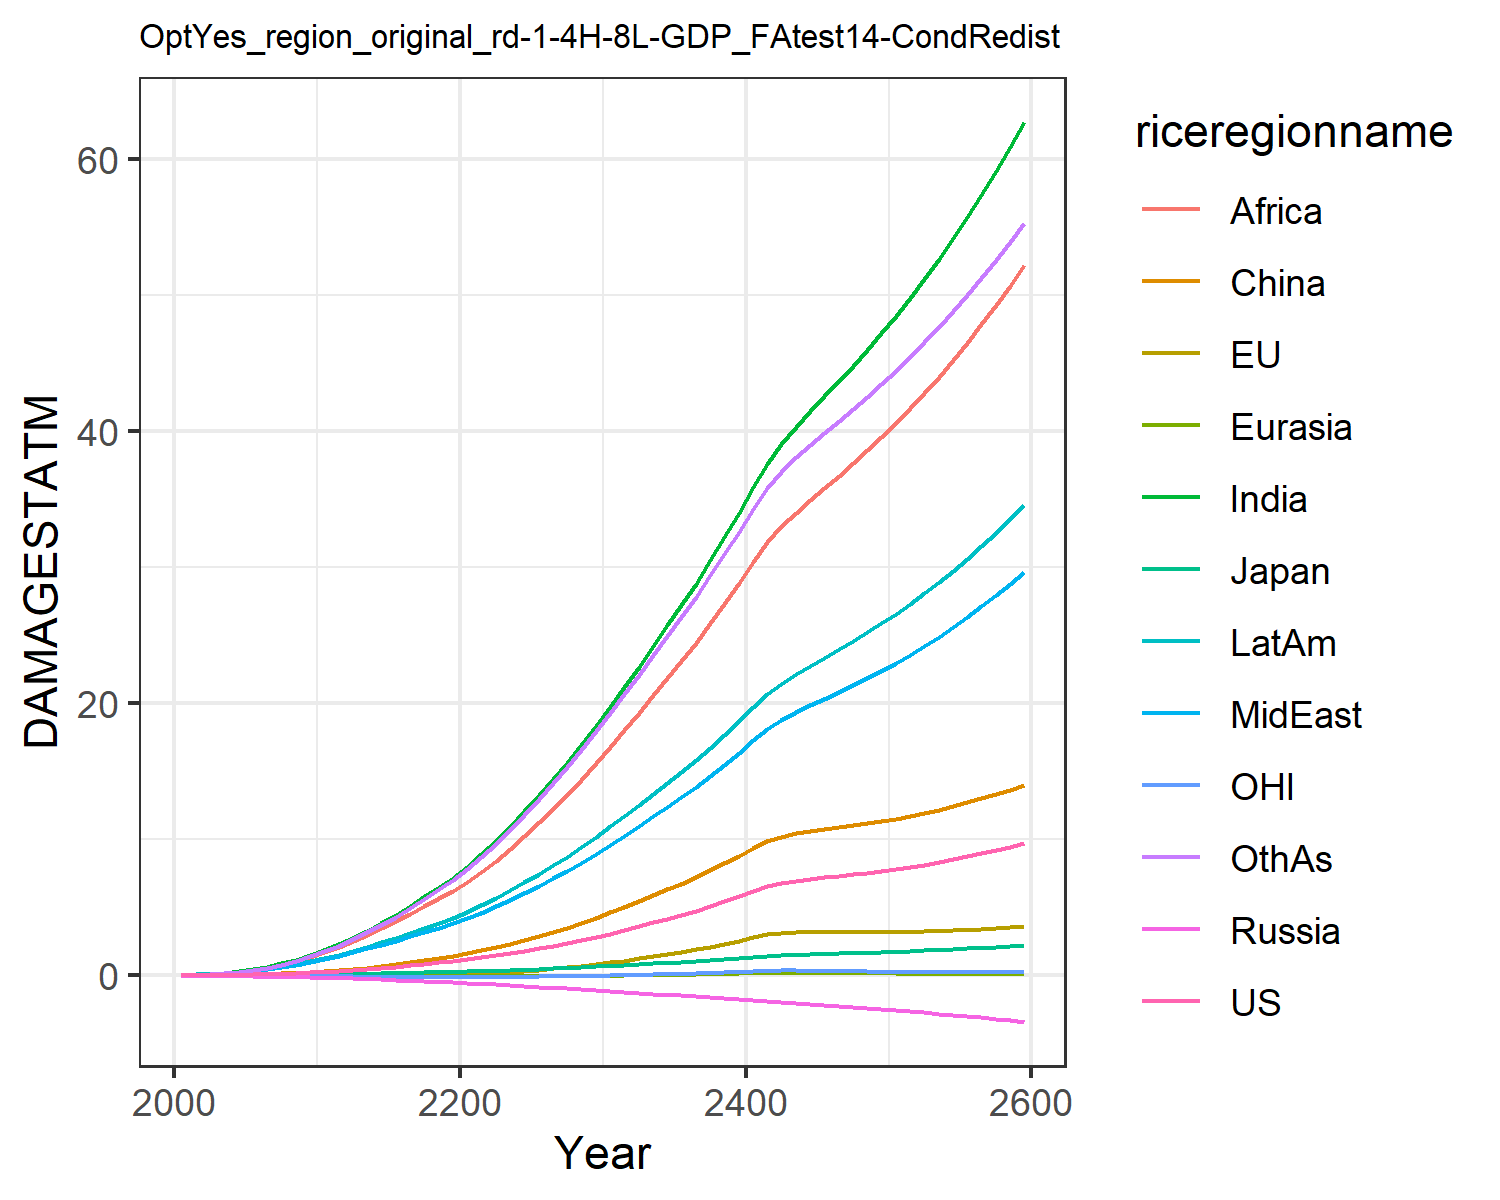

Values plotted in this chart, from the file beside it:
0.007489828632287781, -0.017586744215375316, 0.007208811494676664, -0.012941089953060723, -0.0015862571290786527, 0.00395249353461779, 0.02779970990191068, 0.024510132965707344, 0.013729996643657434, 0.03857323299399042, -0.00774089296447859, 0.02544471575535427
0.0133, -0.02482, 0.01018, -0.02089, -0.002472, 0.01169, 0.06234, 0.04953, 0.03101, 0.07186, -0.01187, 0.04791
0.02254, -0.0344, 0.01445, -0.03027, -0.003895, 0.02105, 0.1166, 0.08919, 0.06426, 0.1219, -0.01723, 0.09169
0.03553, -0.04455, 0.01925, -0.04126, -0.005703, 0.03476, 0.2003, 0.1481, 0.1225, 0.1922, -0.02331, 0.1624
0.05255, -0.05471, 0.0239, -0.05382, -0.007853, 0.05303, 0.3169, 0.228, 0.2138, 0.2815, -0.0297, 0.2646
0.07386, -0.06394, 0.02983, -0.06802, -0.01028, 0.0762, 0.4652, 0.3264, 0.338, 0.3877, -0.03596, 0.3986
0.1001, -0.07181, 0.03715, -0.0838, -0.01297, 0.1058, 0.6489, 0.4472, 0.4981, 0.5146, -0.04196, 0.5693
0.1323, -0.07814, 0.04532, -0.1008, -0.01586, 0.1424, 0.8783, 0.5975, 0.7109, 0.6655, -0.04785, 0.7878
0.1712, -0.08246, 0.05425, -0.1186, -0.01887, 0.1863, 1.155, 0.7811, 0.9858, 0.8412, -0.05348, 1.06
0.2176, -0.08434, 0.06395, -0.1371, -0.02191, 0.238, 1.484, 1.003, 1.334, 1.043, -0.05872, 1.393
0.2698, -0.08503, 0.0757, -0.1602, -0.02532, 0.3013, 1.861, 1.234, 1.712, 1.268, -0.06443, 1.771
0.3261, -0.08457, 0.08992, -0.1892, -0.02918, 0.3796, 2.282, 1.453, 2.092, 1.512, -0.07061, 2.187
0.395, -0.08119, 0.1071, -0.2229, -0.03321, 0.4686, 2.762, 1.712, 2.511, 1.797, -0.0772, 2.643
0.4711, -0.07318, 0.1256, -0.2588, -0.03706, 0.5718, 3.292, 1.985, 2.972, 2.103, -0.08289, 3.154
0.5518, -0.06168, 0.1451, -0.2962, -0.04071, 0.6857, 3.858, 2.266, 3.46, 2.423, -0.08783, 3.705
0.6384, -0.04634, 0.1657, -0.3354, -0.04411, 0.8113, 4.456, 2.554, 3.973, 2.757, -0.09205, 4.297
0.736, -0.0248, 0.1885, -0.3774, -0.04706, 0.9542, 5.111, 2.868, 4.523, 3.117, -0.09519, 4.941
0.8444, 0.003256, 0.2134, -0.4222, -0.04945, 1.114, 5.812, 3.199, 5.105, 3.5, -0.09714, 5.634
0.95, 0.03051, 0.2377, -0.4667, -0.05179, 1.273, 6.502, 3.516, 5.666, 3.873, -0.0991, 6.32
1.056, 0.05824, 0.2621, -0.5118, -0.05402, 1.434, 7.186, 3.822, 6.211, 4.24, -0.1008, 6.999
1.18, 0.09701, 0.2903, -0.5605, -0.05535, 1.625, 7.989, 4.19, 6.848, 4.672, -0.1008, 7.798
1.32, 0.1464, 0.322, -0.6118, -0.05574, 1.844, 8.914, 4.616, 7.576, 5.167, -0.09878, 8.712
1.468, 0.2016, 0.3553, -0.6644, -0.05548, 2.078, 9.894, 5.065, 8.396, 5.689, -0.0956, 9.679
1.625, 0.2636, 0.3906, -0.7185, -0.05445, 2.329, 10.92, 5.534, 9.272, 6.24, -0.09109, 10.7
1.8, 0.3387, 0.4296, -0.7757, -0.05193, 2.61, 12.04, 6.051, 10.23, 6.838, -0.08394, 11.8
1.994, 0.4266, 0.4721, -0.8353, -0.04788, 2.918, 13.24, 6.604, 11.25, 7.478, -0.07417, 12.97
2.179, 0.5091, 0.5131, -0.8938, -0.04425, 3.217, 14.42, 7.141, 12.25, 8.105, -0.06549, 14.13
2.362, 0.5906, 0.554, -0.9525, -0.04067, 3.514, 15.61, 7.677, 13.26, 8.735, -0.05712, 15.28
2.577, 0.6949, 0.6012, -1.016, -0.03441, 3.859, 16.92, 8.278, 14.38, 9.437, -0.04406, 16.56
2.819, 0.8193, 0.6535, -1.082, -0.02567, 4.245, 18.33, 8.931, 15.58, 10.2, -0.02676, 17.92
3.067, 0.9501, 0.7066, -1.148, -0.01573, 4.637, 19.75, 9.59, 16.79, 10.96, -0.00765, 19.29
3.32, 1.087, 0.7599, -1.212, -0.004506, 5.032, 21.17, 10.25, 18, 11.72, 0.0134, 20.66
3.597, 1.243, 0.8176, -1.278, 0.00938, 5.46, 22.67, 10.95, 19.27, 12.52, 0.03881, 22.08
3.894, 1.416, 0.8789, -1.345, 0.02566, 5.916, 24.23, 11.69, 20.59, 13.36, 0.06807, 23.56
4.17, 1.573, 0.9364, -1.411, 0.04007, 6.338, 25.72, 12.39, 21.85, 14.16, 0.09369, 24.97
4.437, 1.721, 0.9923, -1.476, 0.05355, 6.744, 27.18, 13.07, 23.08, 14.95, 0.1174, 26.33
4.746, 1.902, 1.056, -1.544, 0.07144, 7.209, 28.78, 13.83, 24.43, 15.82, 0.1485, 27.82
5.088, 2.11, 1.126, -1.615, 0.09297, 7.72, 30.49, 14.65, 25.86, 16.74, 0.1855, 29.39
5.441, 2.326, 1.197, -1.687, 0.1158, 8.244, 32.22, 15.49, 27.32, 17.69, 0.2244, 30.98
5.806, 2.552, 1.272, -1.76, 0.1401, 8.782, 34, 16.35, 28.81, 18.67, 0.2655, 32.59
6.204, 2.803, 1.351, -1.835, 0.168, 9.363, 35.88, 17.26, 30.38, 19.7, 0.3123, 34.28
6.552, 3.012, 1.423, -1.908, 0.1901, 9.866, 37.61, 18.1, 31.82, 20.65, 0.349, 35.8
6.791, 3.126, 1.475, -1.978, 0.199, 10.2, 39.04, 18.76, 32.99, 21.43, 0.3634, 37.03
6.964, 3.18, 1.516, -2.047, 0.1991, 10.44, 40.29, 19.33, 34.01, 22.12, 0.3633, 38.06
7.097, 3.198, 1.551, -2.115, 0.1938, 10.61, 41.44, 19.84, 34.94, 22.74, 0.3545, 38.99
7.212, 3.198, 1.582, -2.184, 0.1857, 10.76, 42.56, 20.33, 35.83, 23.35, 0.3411, 39.88
7.32, 3.19, 1.613, -2.254, 0.1761, 10.9, 43.67, 20.82, 36.72, 23.95, 0.3255, 40.74
7.431, 3.181, 1.644, -2.326, 0.1662, 11.03, 44.8, 21.32, 37.63, 24.56, 0.3096, 41.62
7.549, 3.177, 1.677, -2.4, 0.1565, 11.18, 45.97, 21.84, 38.57, 25.2, 0.2942, 42.52
7.678, 3.179, 1.712, -2.477, 0.1475, 11.35, 47.19, 22.39, 39.55, 25.87, 0.28, 43.46
7.82, 3.189, 1.75, -2.556, 0.1392, 11.53, 48.46, 22.96, 40.58, 26.57, 0.2673, 44.43
7.976, 3.207, 1.791, -2.637, 0.1319, 11.73, 49.79, 23.57, 41.66, 27.31, 0.2561, 45.45
8.146, 3.234, 1.835, -2.722, 0.1254, 11.95, 51.18, 24.21, 42.79, 28.08, 0.2465, 46.52
8.33, 3.269, 1.882, -2.81, 0.1198, 12.19, 52.64, 24.89, 43.97, 28.89, 0.2383, 47.63
8.528, 3.312, 1.931, -2.901, 0.1149, 12.44, 54.15, 25.59, 45.21, 29.74, 0.2315, 48.79
8.739, 3.363, 1.983, -2.995, 0.1107, 12.72, 55.74, 26.34, 46.5, 30.63, 0.2259, 50
8.963, 3.421, 2.039, -3.092, 0.1072, 13.01, 57.38, 27.11, 47.84, 31.56, 0.2213, 51.25
9.2, 3.485, 2.097, -3.193, 0.1042, 13.32, 59.09, 27.92, 49.23, 32.52, 0.2178, 52.54
9.449, 3.555, 2.157, -3.297, 0.1017, 13.65, 60.86, 28.76, 50.68, 33.53, 0.215, 53.88
9.71, 3.63, 2.221, -3.405, 0.09956, 13.99, 62.7, 29.64, 52.18, 34.57, 0.213, 55.26
